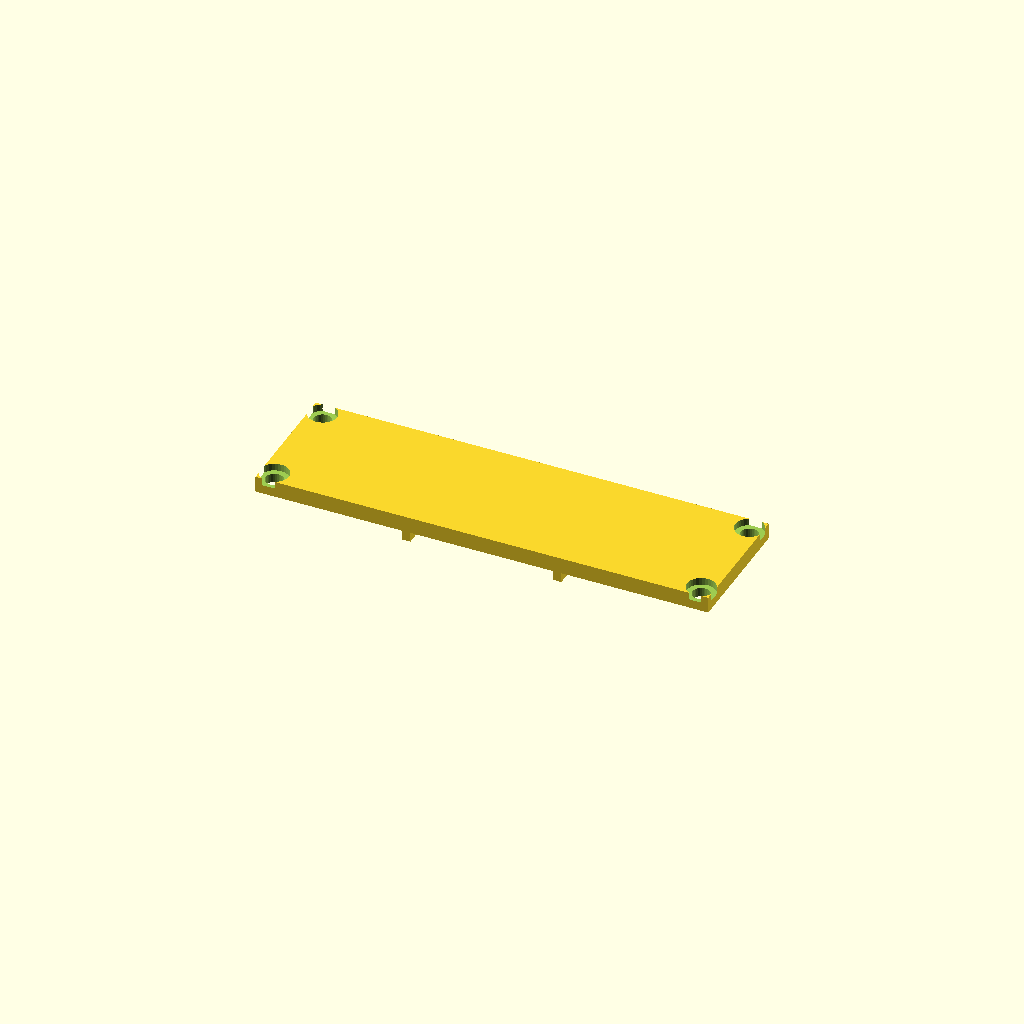
Cell 1: the model at its default parameters.
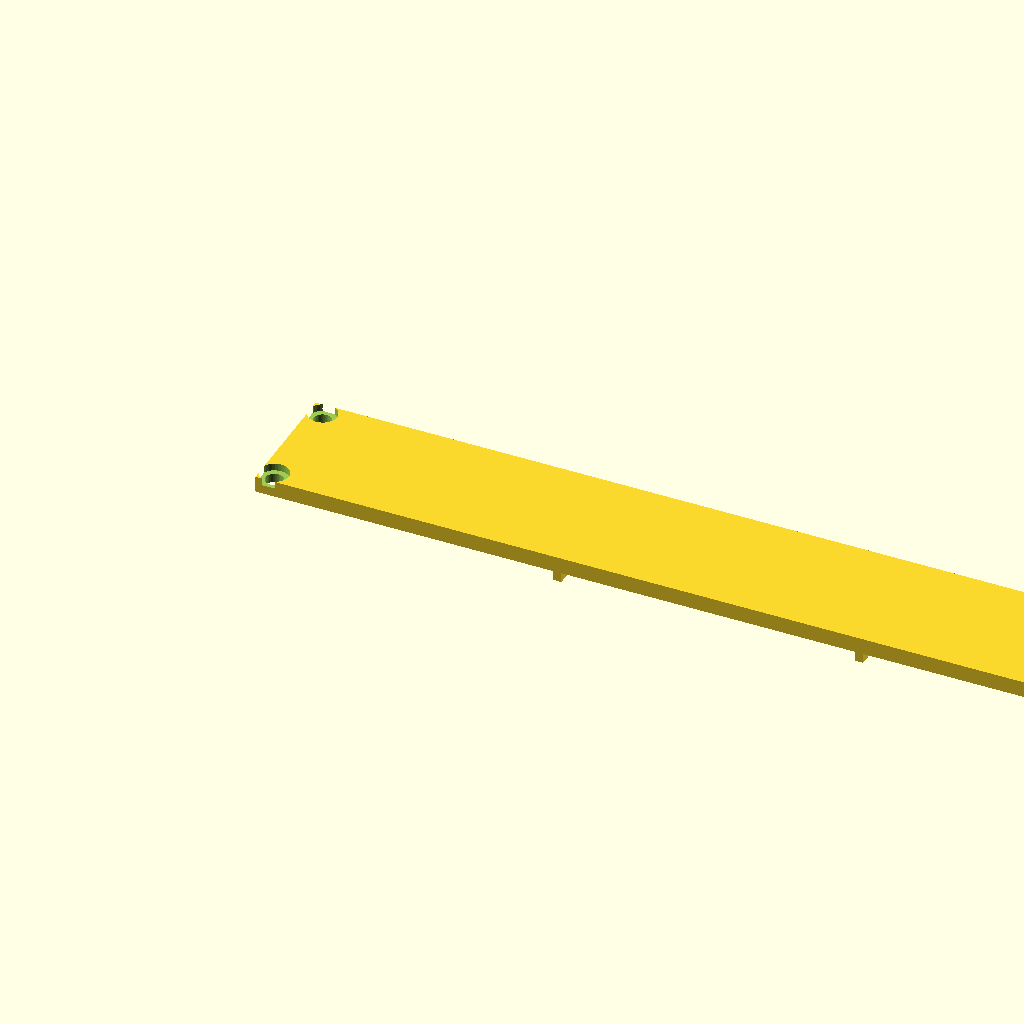
Cell 2: the same model with length = 280.
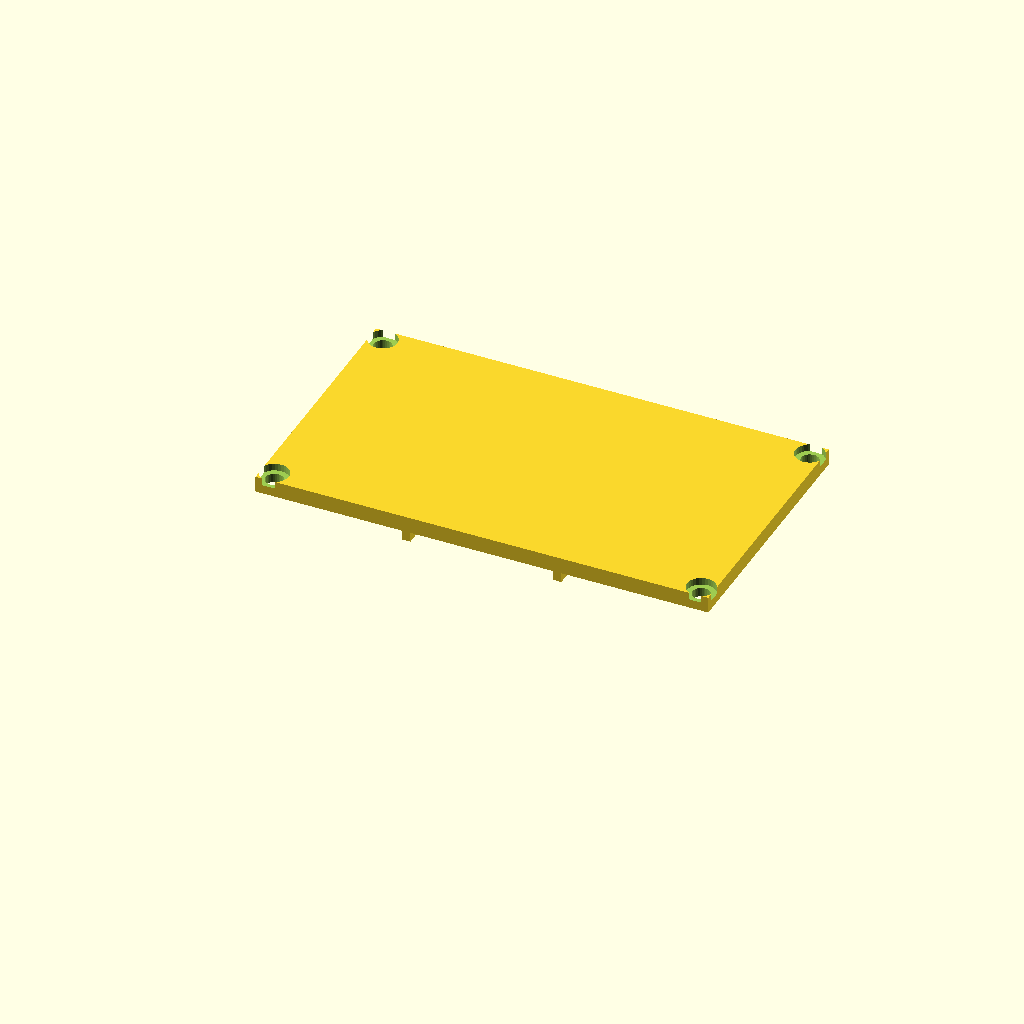
Cell 3: width = 80 (everything else at default).
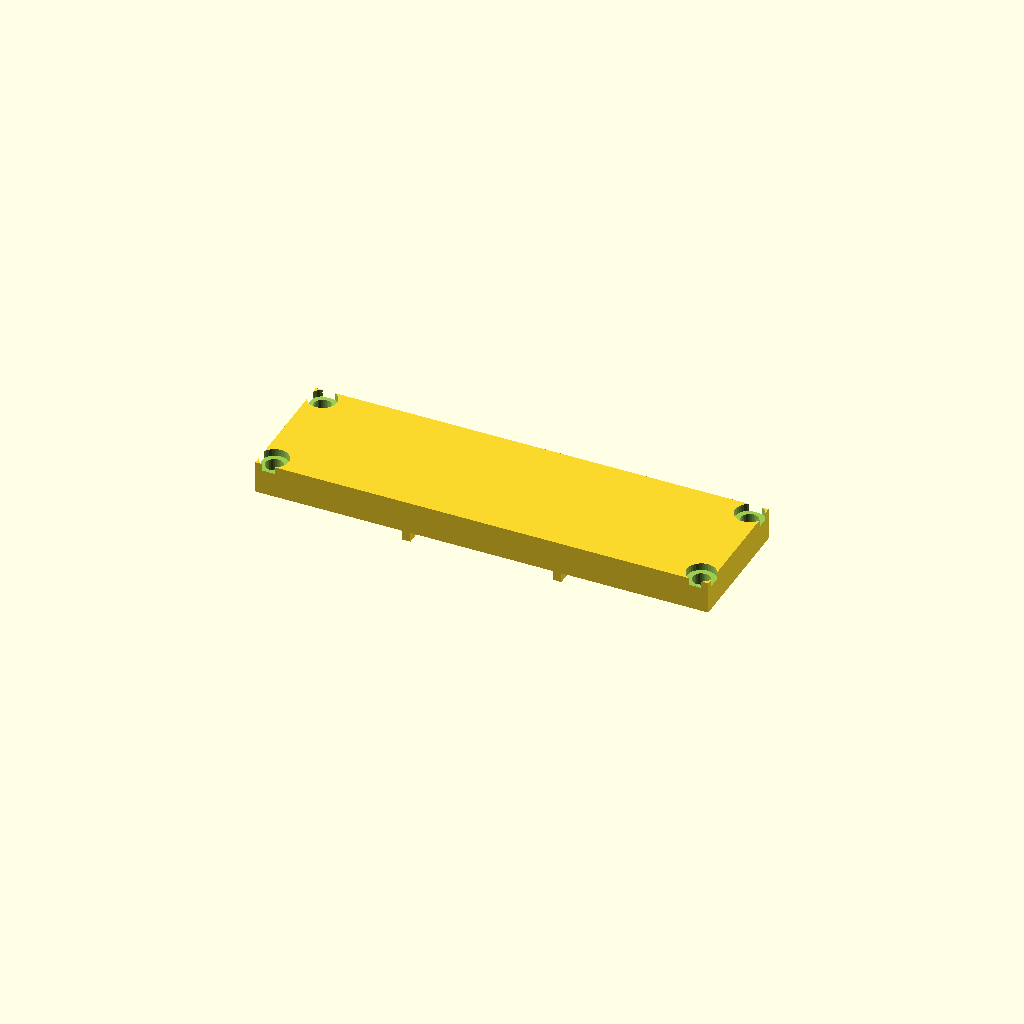
Cell 4 — plate_t set to 10, the other parameters unchanged.
All cells are drawn from one camera (rotation 55°, 0°, 25°, orthographic, colour scheme Cornfield), so only the parameter changes between them.
The OpenSCAD source (optional_data/gen2/lids/part_0076.scad):
$fn = 32;

// ----------------------------------------------------------------------
// Enclosure lid: 140 x 40 x 5 mm, 4 bolt holes
// ----------------------------------------------------------------------

// --- parameters (mm) ---
length = 140;             // lid length, X
width = 40;               // lid width, Y
plate_t = 5;              // lid plate thickness
bolt_d = 5.5;             // bolt clearance
boss_lip = 4;             // bolt hole inset from the corner
sink = 1;                 // overlap of the lip and ribs into the plate
cs_d = 8.9;               // countersink diameter
cs_h = 2.23;              // countersink depth
rib_n = 2;                // stiffening ribs
rib_t = 2.5;              // rib thickness
rib_h = 4;                // rib height below the plate

module plate() {
  cube([length, width, plate_t]);
  /* stiffening ribs under the plate */
  for (i = [1 : rib_n]) translate([length * i / (rib_n + 1) - rib_t / 2, 0, -rib_h + sink]) cube([rib_t, width - 2 * 0, rib_h]);
}

difference() {
  plate();
  /* bolt pattern matching the corner bosses */
  for (sx = [0, 1]) for (sy = [0, 1])
    translate([sx * (length - 2 * boss_lip) + boss_lip, sy * (width - 2 * boss_lip) + boss_lip, -0 - 1])
      cylinder(h = plate_t + 0 + 2, d = bolt_d);
  /* countersinks so the heads sit flush */
  for (sx = [0, 1]) for (sy = [0, 1])
    translate([sx * (length - 2 * boss_lip) + boss_lip, sy * (width - 2 * boss_lip) + boss_lip, plate_t - cs_h])
      cylinder(h = cs_h + 0.5, d = cs_d);
}
Customizer parameters (derived from the source; name, type, default, range or options):
length: number, default 140
width: number, default 40
plate_t: number, default 5
bolt_d: number, default 5.5
boss_lip: number, default 4
sink: number, default 1
cs_d: number, default 8.9
cs_h: number, default 2.23
rib_n: number, default 2
rib_t: number, default 2.5
rib_h: number, default 4
